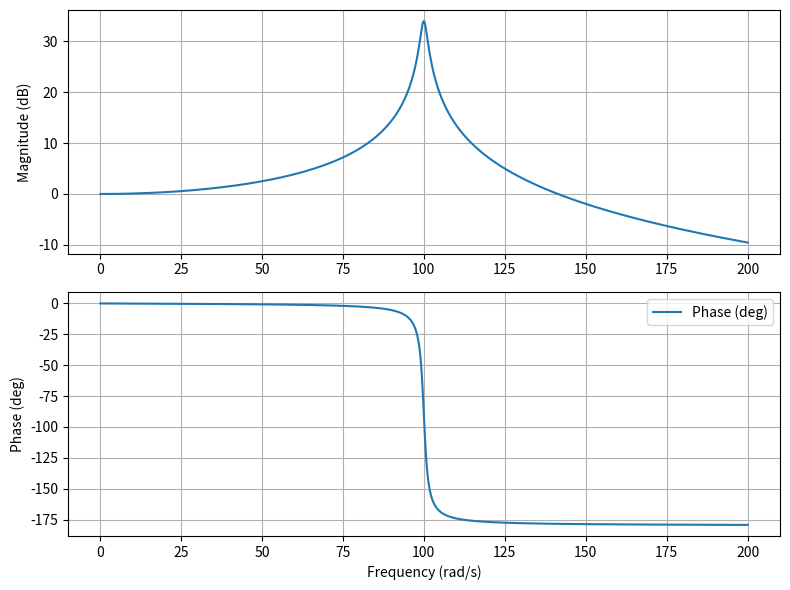

Here is the Python script that generated this plot:
import numpy as np
import matplotlib.pyplot as plt

def transfer_function(s):
    return 10000/ (s**2 + 2*s + 10000)

# Frequency range (adjust as needed)
f_min = 0.1
f_max = 200
num_points = 1000  # Number of frequency points

# Linear spacing
w = np.linspace(f_min, f_max, num_points)  # Logarithmic spacing

# Evaluate transfer function at frequencies 
H = transfer_function(1j * w)

# Calculate magnitude and phase
mag = 20 * np.log10(np.abs(H))
phase = np.rad2deg(np.angle(H))
phase_unwrapped = phase.copy()  # Create a copy to avoid modifying original data

for i in range(2, len(phase)):
    jump = phase_unwrapped[i] - phase_unwrapped[i-1]
    if jump >= 180:  # Handle positive jumps exceeding 180 degrees
        for i in range(i,len(phase)):
            phase_unwrapped[i] -= 360
    elif jump <= -180:  # Handle negative jumps exceeding 180 degrees
        for i in range(i,len(phase)):
            phase_unwrapped[i] += 360





# Create the plot
plt.figure(figsize=(8, 6))  # Adjust figure size if needed

# Magnitude plot
plt.subplot(2, 1, 1)
plt.plot(w, mag, label='Magnitude (dB)')
plt.grid(True)
plt.ylabel('Magnitude (dB)')

# Phase plot
plt.subplot(2, 1, 2)
plt.plot(w, phase_unwrapped, label='Phase (deg)')
plt.grid(True)
plt.xlabel('Frequency (rad/s)')
plt.ylabel('Phase (deg)')

# Legend
plt.legend()

# Show the plot
plt.tight_layout()
plt.savefig("A.png")
